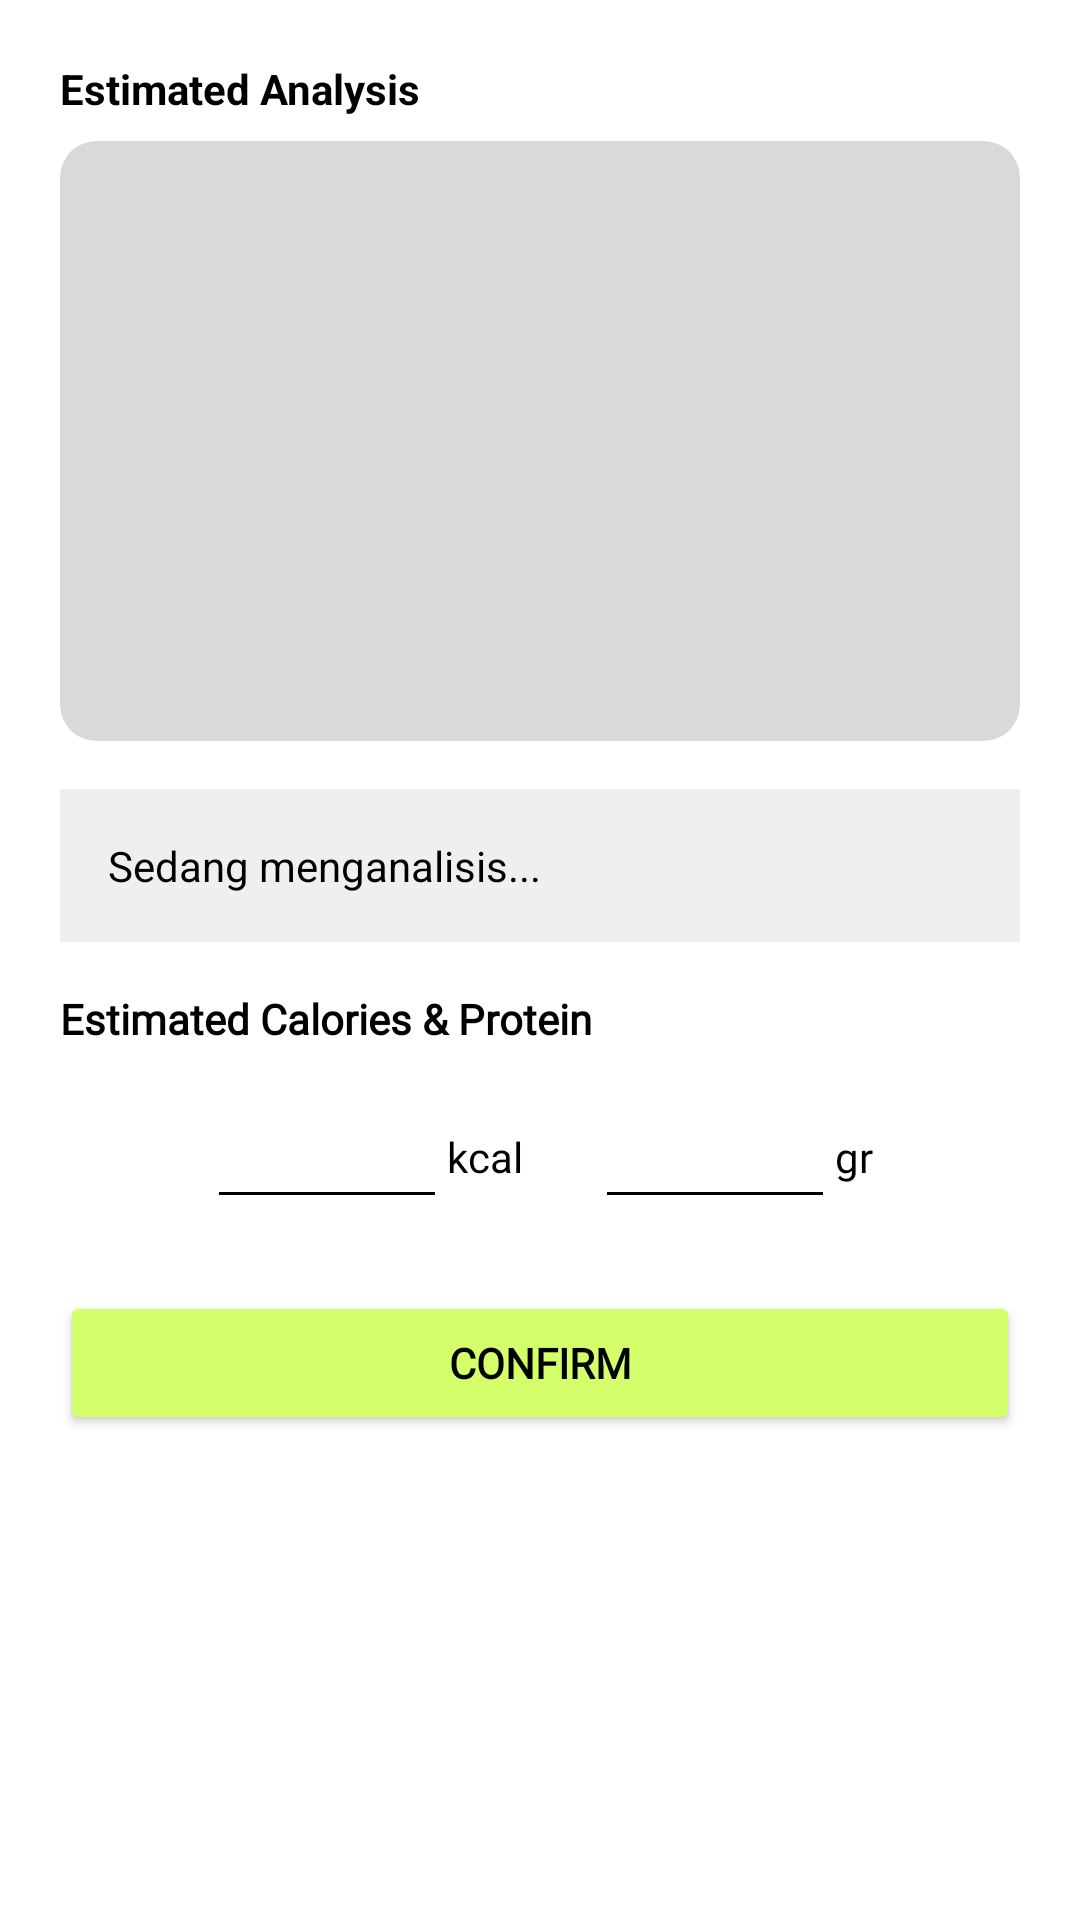

Here is an Android app screen rendered from its layout file. Give the layout XML and the strings, colors and styles it references.
<!-- AndroidManifest.xml: application theme Theme.Calorite -->
<!-- res/layout/dialog_confirm.xml -->
<?xml version="1.0" encoding="utf-8"?>
<LinearLayout xmlns:android="http://schemas.android.com/apk/res/android"
    xmlns:app="http://schemas.android.com/apk/res-auto"
    android:layout_width="match_parent"
    android:layout_height="wrap_content"
    android:orientation="vertical"
    android:background="@color/white"
    android:padding="20dp">

    <TextView
        android:layout_width="wrap_content"
        android:layout_height="wrap_content"
        android:text="Estimated Analysis"
        android:textStyle="bold"
        android:textColor="@color/black"
        android:layout_marginBottom="8dp"/>

    
    <androidx.cardview.widget.CardView
        android:layout_width="match_parent"
        android:layout_height="200dp"
        android:layout_marginBottom="16dp"
        app:cardCornerRadius="12dp"
        app:cardElevation="0dp"
        app:cardBackgroundColor="#D9D9D9">

        <ImageView
            android:id="@+id/ivConfirmImage"
            android:layout_width="match_parent"
            android:layout_height="match_parent"
            android:scaleType="centerCrop"/>
    </androidx.cardview.widget.CardView>
    
    <LinearLayout
        android:layout_width="match_parent"
        android:layout_height="wrap_content"
        android:background="#EFEFEF"
        android:padding="16dp"
        android:layout_marginBottom="16dp"
        android:orientation="vertical">

        <TextView
            android:id="@+id/tvDetailAnalysis"
            android:layout_width="match_parent"
            android:layout_height="wrap_content"
            android:textColor="@color/black"
            android:text="Sedang menganalisis..."
            android:textSize="14sp" />
    </LinearLayout>

    <TextView
        android:layout_width="wrap_content"
        android:layout_height="wrap_content"
        android:text="Estimated Calories &amp; Protein"
        android:textStyle="bold"
        android:textColor="@color/black"
        android:fontFamily="@font/afacad"
        android:layout_marginBottom="16dp" />

    <LinearLayout
        android:layout_width="match_parent"
        android:layout_height="wrap_content"
        android:orientation="horizontal"
        android:gravity="center"
        android:layout_marginBottom="24dp">

        <EditText
            android:id="@+id/etEstCal"
            android:layout_width="80dp"
            android:layout_height="wrap_content"
            android:inputType="number"
            android:textColor="@color/black"
            android:textAlignment="center"
            android:backgroundTint="@color/black"
            android:fontFamily="@font/afacad" />
        <TextView
            android:layout_width="wrap_content"
            android:layout_height="wrap_content"
            android:text="kcal"
            android:layout_marginEnd="24dp"
            android:textColor="@color/black"
            android:fontFamily="@font/afacad" />

        <EditText
            android:id="@+id/etEstPro"
            android:layout_width="80dp"
            android:layout_height="wrap_content"
            android:inputType="number"
            android:textColor="@color/black"
            android:textAlignment="center"
            android:backgroundTint="@color/black"
            android:fontFamily="@font/afacad" />
        <TextView
            android:layout_width="wrap_content"
            android:layout_height="wrap_content"
            android:text="gr"
            android:textColor="@color/black"
            android:fontFamily="@font/afacad" />
    </LinearLayout>

    <Button
        android:id="@+id/btnConfirm"
        android:layout_width="match_parent"
        android:layout_height="wrap_content"
        android:text="Confirm"
        android:textColor="@color/black"
        android:backgroundTint="#D4FF6B"
        android:textStyle="bold"
        android:fontFamily="@font/afacad" />
</LinearLayout>
<!-- resources referenced by this layout -->
<resources>
  <color name="black">#FF000000</color>
  <color name="white">#FFFFFFFF</color>
  <style name="Theme.Calorite" parent="Base.Theme.Calorite" />
  <style name="Base.Theme.Calorite" parent="Theme.Material3.DayNight.NoActionBar">
          
          
      </style>
</resources>
